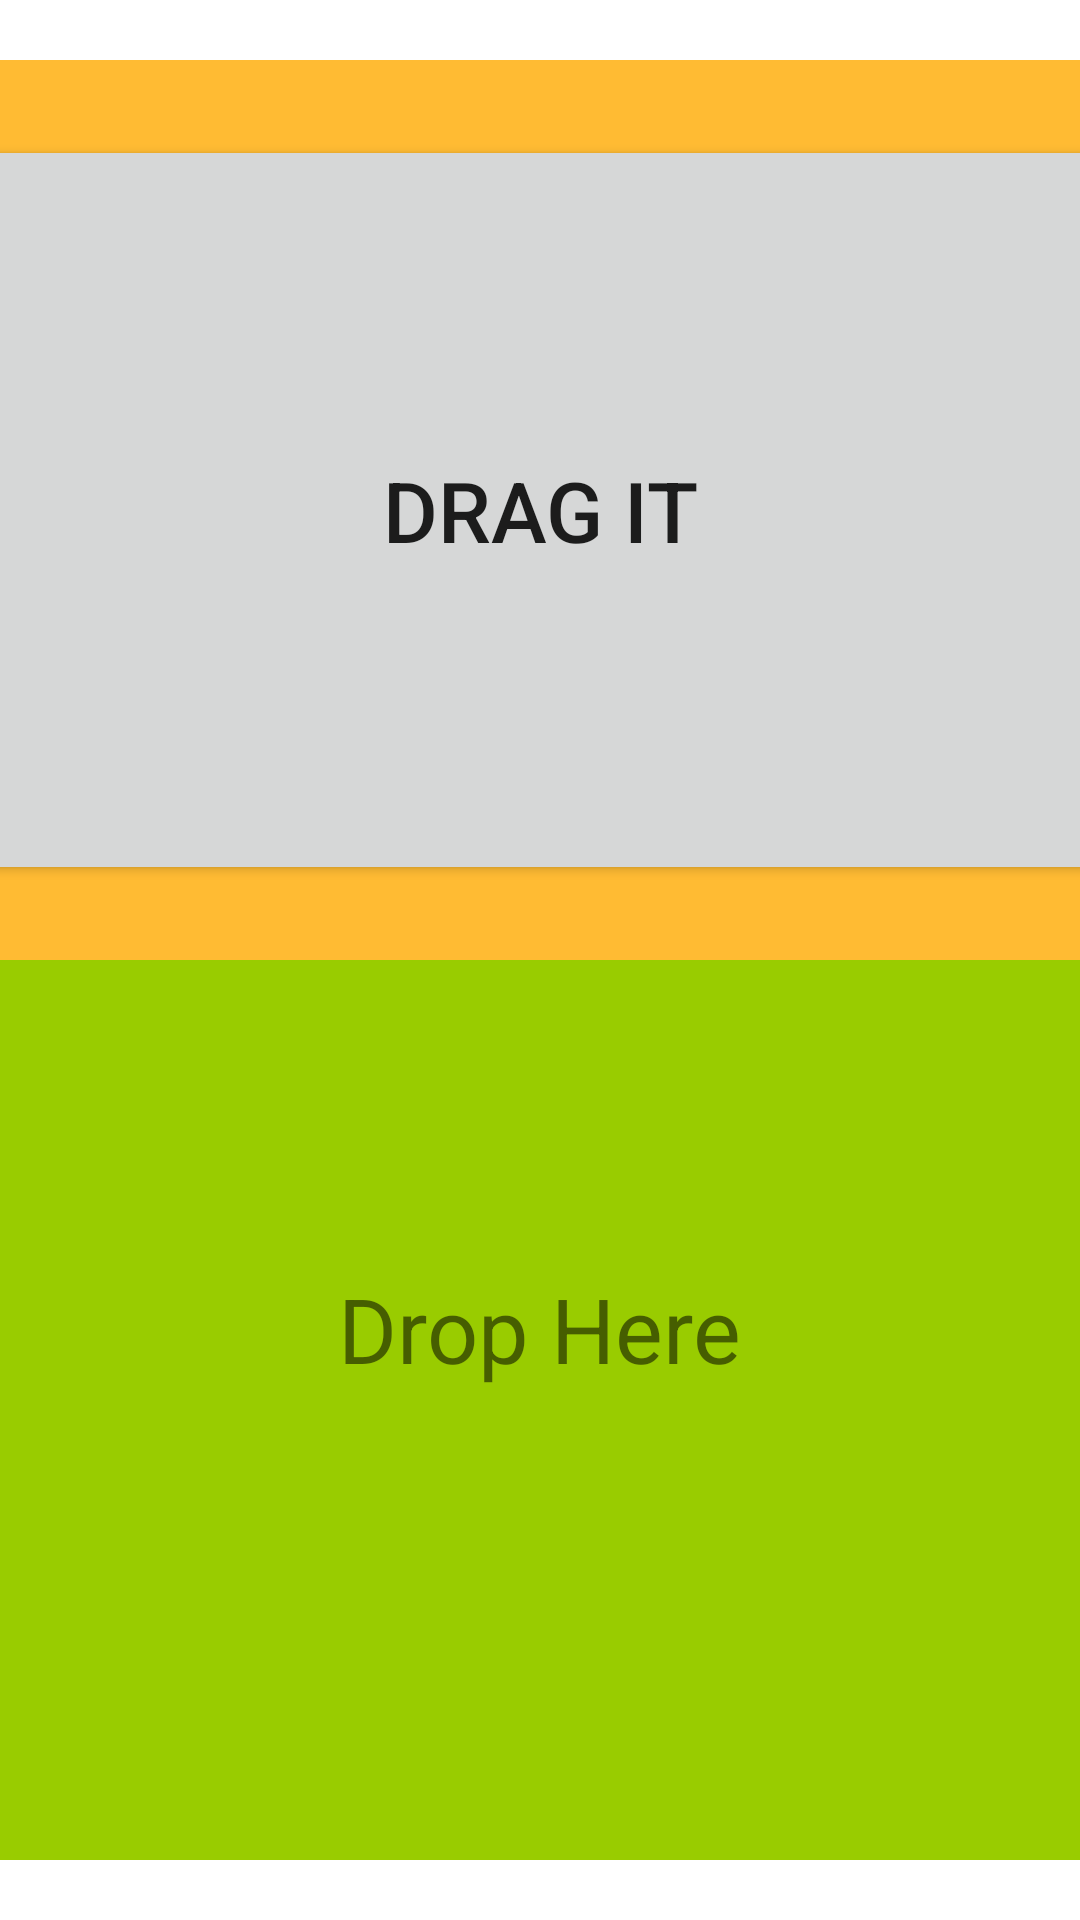

Produce the Android XML layout that renders to this screen, including the resource entries it uses.
<!-- AndroidManifest.xml: application theme Theme.Default -->
<!-- res/layout/activity_drag_and_drop.xml -->
<?xml version="1.0" encoding="utf-8"?>
<LinearLayout xmlns:android="http://schemas.android.com/apk/res/android"
    xmlns:tools="http://schemas.android.com/tools"
    android:layout_width="match_parent"
    android:layout_height="match_parent"
    android:gravity="center"
    android:orientation="vertical"
    tools:context=".activity.DragAndDropActivity">
    <LinearLayout
        android:id="@+id/dragAndDrop_linerLayout_up"
        android:layout_width="match_parent"
        android:layout_height="300dp"
        android:gravity="center"
        android:background="@android:color/holo_orange_light">

        <Button
            android:id="@+id/dragAndDrop_button"
            android:layout_width="400dp"
            android:layout_height="250dp"
            android:text="Drag it"
            android:textSize="28sp" />
    </LinearLayout>
    <LinearLayout
        android:id="@+id/dragAndDrop_linerLayout_bottom"
        android:layout_width="match_parent"
        android:layout_height="300dp"
        android:gravity="center"
        android:orientation="vertical"
        android:background="@android:color/holo_green_light">
        <TextView
            android:id="@+id/dragAndDrop_dropTextView"
            android:layout_width="wrap_content"
            android:layout_height="wrap_content"
            android:textSize="30sp"
            android:text="Drop Here"/>
        <TextView
            android:id="@+id/dragAndDrop_totalTextView"
            android:layout_width="wrap_content"
            android:layout_height="wrap_content"
            android:textSize="20sp"/>
        <TextView
            android:id="@+id/dragAndDrop_successTextView"
            android:layout_width="wrap_content"
            android:layout_height="wrap_content"
            android:textSize="20sp"/>
    </LinearLayout>

</LinearLayout>
<!-- resources referenced by this layout -->
<resources>
  <style name="Theme.Default" parent="Theme.MaterialComponents.DayNight">
  
          <item name="colorPrimary">@color/PrimaryLight</item>
          <item name="colorPrimaryVariant">@color/PrimaryDark</item>
          <item name="colorSecondary">@color/SecondaryLight</item>
          <item name="colorSecondaryVariant">@color/SecondaryDark</item>
          <item name="colorAccent">@color/colorAccent</item>
  
          <item name="colorSurface">@android:color/white</item>
          <item name="colorPrimarySurface">#121212</item>
          <item name="colorError">@android:color/holo_red_dark</item>
  
          <item name="colorOnPrimary">@android:color/white</item>
          <item name="colorOnSecondary">@android:color/black</item>
  
          <item name="colorOnBackground">@android:color/black</item>
          <item name="colorOnSurface">@android:color/black</item>
          <item name="colorOnError">@android:color/white</item>
  
      </style>
  <color name="PrimaryLight">#2E94C4</color>
  <color name="PrimaryDark">#214570</color>
  <color name="SecondaryLight">#2EC4B3</color>
  <color name="SecondaryDark">#18675E</color>
  <color name="colorAccent">#6E2497</color>
</resources>
